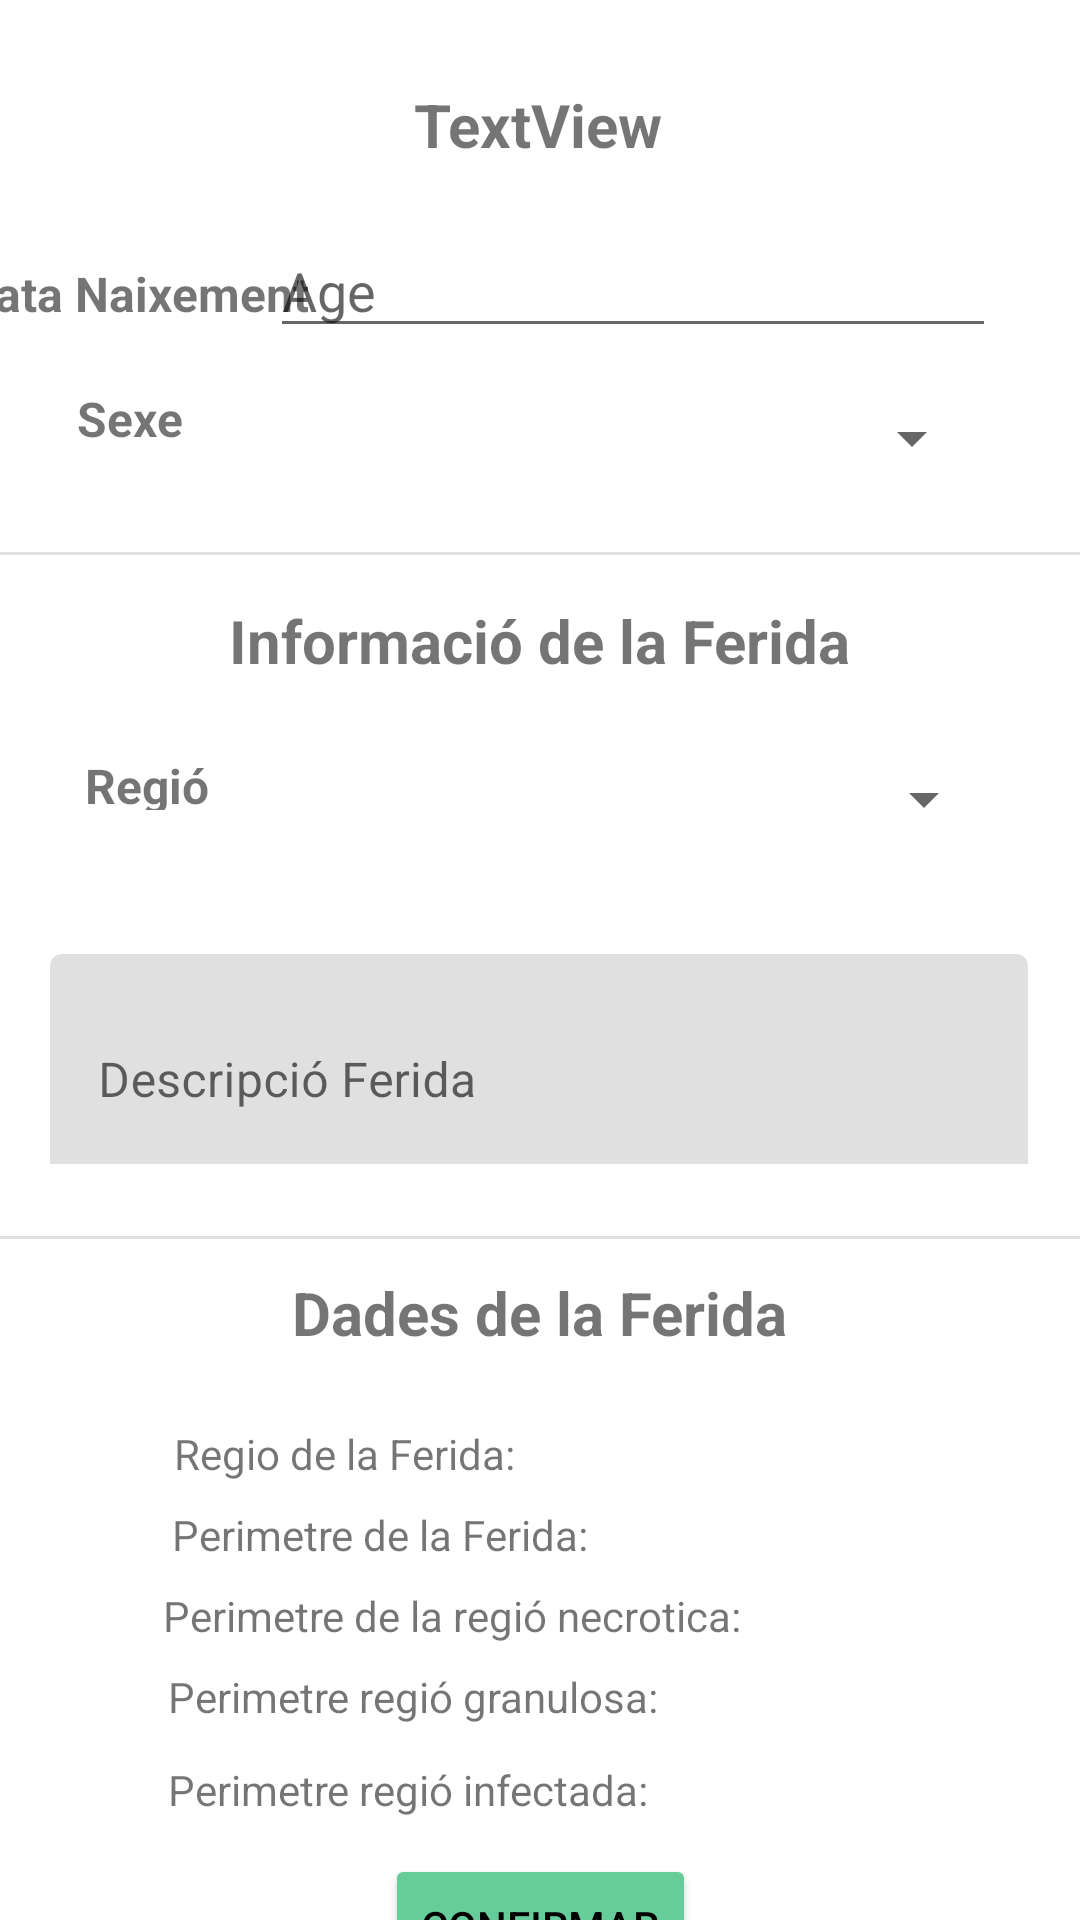

Here is an Android app screen rendered from its layout file. Give the layout XML and the strings, colors and styles it references.
<!-- AndroidManifest.xml: application theme Theme.Aplicacio -->
<!-- res/layout/activity_add_patient_info.xml -->
<?xml version="1.0" encoding="utf-8"?>
<androidx.constraintlayout.widget.ConstraintLayout xmlns:android="http://schemas.android.com/apk/res/android"
    xmlns:app="http://schemas.android.com/apk/res-auto"
    xmlns:tools="http://schemas.android.com/tools"
    android:layout_width="match_parent"
    android:layout_height="match_parent">

    <Button
        android:id="@+id/confirm"
        android:layout_width="wrap_content"
        android:layout_height="wrap_content"
        android:layout_marginTop="12dp"
        android:backgroundTint="@color/Button_Green"
        android:text="@string/Confirm"
        android:textColor="@color/black"
        app:layout_constraintEnd_toEndOf="parent"
        app:layout_constraintStart_toStartOf="parent"
        app:layout_constraintTop_toBottomOf="@+id/bruise_inf3"
        tools:ignore="MissingConstraints" />

    <TextView
        android:id="@+id/bruise_data2"
        android:layout_width="wrap_content"
        android:layout_height="wrap_content"
        android:layout_marginTop="36dp"
        android:text="@string/region_data"
        android:textAlignment="center"
        android:textSize="20sp"
        android:textStyle="bold"
        app:layout_constraintEnd_toEndOf="parent"
        app:layout_constraintHorizontal_bias="0.498"
        app:layout_constraintStart_toStartOf="parent"
        app:layout_constraintTop_toBottomOf="@+id/textInputLayout2"
        tools:ignore="MissingConstraints" />

    <TextView
        android:id="@+id/bruise_necro3"
        android:layout_width="wrap_content"
        android:layout_height="wrap_content"
        android:layout_marginTop="8dp"
        android:text="@string/bruise_necro"
        app:layout_constraintEnd_toEndOf="parent"
        app:layout_constraintHorizontal_bias="0.324"
        app:layout_constraintStart_toStartOf="parent"
        app:layout_constraintTop_toBottomOf="@+id/bruise_perimeter3"
        tools:ignore="MissingConstraints" />

    <TextView
        android:id="@+id/bruise_inf3"
        android:layout_width="wrap_content"
        android:layout_height="wrap_content"
        android:layout_marginTop="12dp"
        android:text="@string/bruise_inf"
        app:layout_constraintEnd_toEndOf="parent"
        app:layout_constraintHorizontal_bias="0.281"
        app:layout_constraintStart_toStartOf="parent"
        app:layout_constraintTop_toBottomOf="@+id/bruise_grain3"
        tools:ignore="MissingConstraints" />

    <TextView
        android:id="@+id/bruise_perimeter3"
        android:layout_width="wrap_content"
        android:layout_height="wrap_content"
        android:layout_marginTop="8dp"
        android:text="@string/perimeter"
        app:layout_constraintEnd_toEndOf="parent"
        app:layout_constraintHorizontal_bias="0.259"
        app:layout_constraintStart_toStartOf="parent"
        app:layout_constraintTop_toBottomOf="@+id/bruise_region3"
        tools:ignore="MissingConstraints" />

    <TextView
        android:id="@+id/bruise_region3"
        android:layout_width="wrap_content"
        android:layout_height="wrap_content"
        android:layout_marginTop="24dp"
        android:text="@string/region"
        app:layout_constraintEnd_toEndOf="parent"
        app:layout_constraintHorizontal_bias="0.236"
        app:layout_constraintStart_toStartOf="parent"
        app:layout_constraintTop_toBottomOf="@+id/bruise_data2"
        tools:ignore="MissingConstraints" />

    <TextView
        android:id="@+id/bruise_grain3"
        android:layout_width="wrap_content"
        android:layout_height="wrap_content"
        android:layout_marginTop="8dp"
        android:text="@string/bruise_grain"
        app:layout_constraintEnd_toEndOf="parent"
        app:layout_constraintHorizontal_bias="0.285"
        app:layout_constraintStart_toStartOf="parent"
        app:layout_constraintTop_toBottomOf="@+id/bruise_necro3"
        tools:ignore="MissingConstraints" />

    <TextView
        android:id="@+id/patient3"
        android:layout_width="wrap_content"
        android:layout_height="wrap_content"
        android:layout_marginTop="28dp"
        android:text="TextView"
        android:textAlignment="center"
        android:textSize="20sp"
        android:textStyle="bold"
        app:layout_constraintEnd_toEndOf="parent"
        app:layout_constraintHorizontal_bias="0.498"
        app:layout_constraintStart_toStartOf="parent"
        app:layout_constraintTop_toTopOf="parent"
        tools:ignore="MissingConstraints" />

    <TextView
        android:id="@+id/textView6"
        android:layout_width="wrap_content"
        android:layout_height="wrap_content"
        android:layout_marginTop="40dp"
        android:text="@string/BruiseInfo"
        android:textAlignment="center"
        android:textSize="20sp"
        android:textStyle="bold"
        app:layout_constraintEnd_toEndOf="parent"
        app:layout_constraintHorizontal_bias="0.498"
        app:layout_constraintStart_toStartOf="parent"
        app:layout_constraintTop_toBottomOf="@+id/spinnerAge"
        tools:ignore="MissingConstraints" />

    <TextView
        android:id="@+id/age3"
        android:layout_width="wrap_content"
        android:layout_height="wrap_content"
        android:layout_marginTop="32dp"
        android:text="@string/age"
        android:textAlignment="center"
        android:textSize="16sp"
        android:textStyle="bold"
        app:layout_constraintEnd_toStartOf="@+id/editTextNumber"
        app:layout_constraintStart_toStartOf="parent"
        app:layout_constraintTop_toBottomOf="@+id/patient3"
        tools:ignore="MissingConstraints" />

    <TextView
        android:id="@+id/gender3"
        android:layout_width="wrap_content"
        android:layout_height="wrap_content"
        android:layout_marginTop="20dp"
        android:text="@string/gender"
        android:textAlignment="center"
        android:textSize="16sp"
        android:textStyle="bold"
        app:layout_constraintEnd_toStartOf="@+id/spinnerAge"
        app:layout_constraintStart_toStartOf="parent"
        app:layout_constraintTop_toBottomOf="@+id/age3"
        tools:ignore="MissingConstraints" />

    <TextView
        android:id="@+id/textView7"
        android:layout_width="69dp"
        android:layout_height="19dp"
        android:layout_marginTop="24dp"
        android:text="@string/regio"
        android:textAlignment="center"
        android:textSize="16sp"
        android:textStyle="bold"
        app:layout_constraintEnd_toStartOf="@+id/spinnerBruise"
        app:layout_constraintHorizontal_bias="0.771"
        app:layout_constraintStart_toStartOf="parent"
        app:layout_constraintTop_toBottomOf="@+id/textView6"
        tools:ignore="MissingConstraints" />

    <EditText
        android:id="@+id/editTextNumber"
        android:layout_width="242dp"
        android:layout_height="41dp"
        android:layout_marginTop="20dp"
        android:layout_marginEnd="28dp"
        android:autofillHints=""
        android:ems="8"
        android:hint="Age"
        android:inputType="number"
        app:layout_constraintEnd_toEndOf="parent"
        app:layout_constraintTop_toBottomOf="@+id/patient3"
        tools:ignore="LabelFor,MissingConstraints" />

    <Spinner
        android:id="@+id/spinnerAge"
        android:layout_width="242dp"
        android:layout_height="28dp"
        android:layout_marginTop="16dp"
        android:layout_marginEnd="32dp"
        app:layout_constraintEnd_toEndOf="parent"
        app:layout_constraintTop_toBottomOf="@+id/editTextNumber"
        tools:ignore="MissingConstraints" />

    <Spinner
        android:id="@+id/spinnerBruise"
        android:layout_width="244dp"
        android:layout_height="31dp"
        android:layout_marginTop="24dp"
        android:layout_marginEnd="28dp"
        app:layout_constraintEnd_toEndOf="parent"
        app:layout_constraintTop_toBottomOf="@+id/textView6"
        tools:ignore="MissingConstraints" />

    <com.google.android.material.textfield.TextInputLayout
        android:id="@+id/textInputLayout2"
        android:layout_width="326dp"
        android:layout_height="70dp"
        android:layout_marginTop="36dp"
        app:layout_constraintEnd_toEndOf="parent"
        app:layout_constraintHorizontal_bias="0.494"
        app:layout_constraintStart_toStartOf="parent"
        app:layout_constraintTop_toBottomOf="@+id/spinnerBruise"
        tools:ignore="MissingConstraints">

        <com.google.android.material.textfield.TextInputEditText
            android:layout_width="match_parent"
            android:layout_height="85dp"
            android:hint="@string/descripci_ferida" />
    </com.google.android.material.textfield.TextInputLayout>

    <View
        android:id="@+id/divider"
        android:layout_width="409dp"
        android:layout_height="1dp"
        android:layout_marginTop="24dp"
        android:background="?android:attr/listDivider"
        app:layout_constraintEnd_toEndOf="parent"
        app:layout_constraintStart_toStartOf="parent"
        app:layout_constraintTop_toBottomOf="@+id/spinnerAge" />

    <View
        android:id="@+id/divider2"
        android:layout_width="409dp"
        android:layout_height="1dp"
        android:layout_marginTop="24dp"
        android:background="?android:attr/listDivider"
        app:layout_constraintEnd_toEndOf="parent"
        app:layout_constraintStart_toStartOf="parent"
        app:layout_constraintTop_toBottomOf="@+id/textInputLayout2" />

</androidx.constraintlayout.widget.ConstraintLayout>
<!-- resources referenced by this layout -->
<resources>
  <color name="Button_Green">#66CC99</color>
  <color name="black">#FF000000</color>
  <string name="BruiseInfo">Informació de la Ferida</string>
  <string name="Confirm">Confirmar</string>
  <string name="age">Data Naixement</string>
  <string name="bruise_grain">Perimetre regió granulosa:</string>
  <string name="bruise_inf">Perimetre regió infectada:</string>
  <string name="bruise_necro">Perimetre de la regió necrotica:</string>
  <string name="descripci_ferida">Descripció Ferida</string>
  <string name="gender">Sexe</string>
  <string name="perimeter">Perimetre de la Ferida:</string>
  <string name="regio">Regió</string>
  <string name="region">Regio de la Ferida:</string>
  <string name="region_data">Dades de la Ferida</string>
  <style name="Theme.Aplicacio" parent="Theme.MaterialComponents.DayNight.NoActionBar">
          
          <item name="colorPrimary">@color/purple_500</item>
          <item name="colorPrimaryVariant">@color/purple_700</item>
          <item name="colorOnPrimary">@color/white</item>
          
          <item name="colorSecondary">@color/teal_200</item>
          <item name="colorSecondaryVariant">@color/teal_700</item>
          <item name="colorOnSecondary">@color/black</item>
          
          <item name="android:statusBarColor" tools:targetApi="l">?attr/colorPrimaryVariant</item>
          
      </style>
  <color name="purple_500">#FF6200EE</color>
  <color name="purple_700">#FF3700B3</color>
  <color name="white">#FFFFFFFF</color>
  <color name="teal_200">#FF03DAC5</color>
  <color name="teal_700">#FF018786</color>
</resources>
